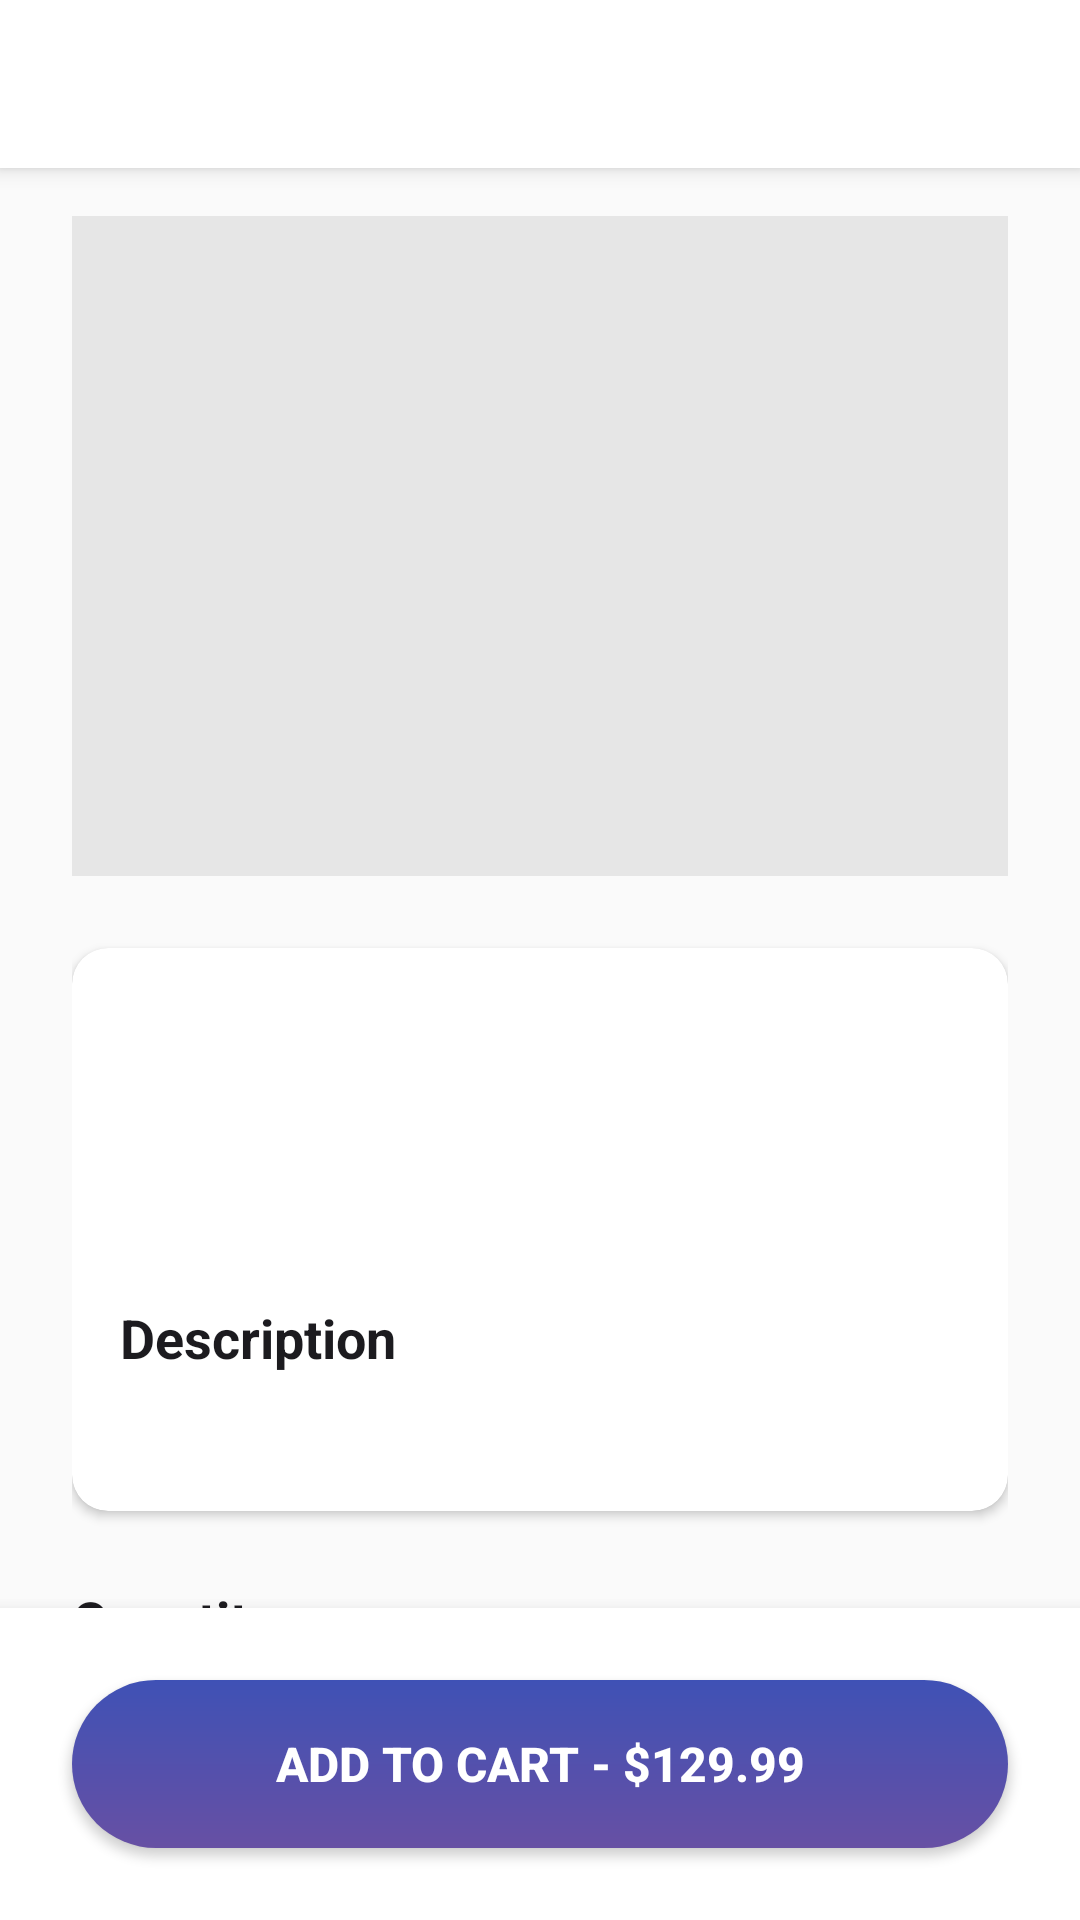

This screen was rendered from an Android layout file. Write that file and the resources it references.
<!-- AndroidManifest.xml: activity theme Theme.ShopHub -->
<!-- res/layout/activity_product_detail.xml -->
<?xml version="1.0" encoding="utf-8"?>

<androidx.coordinatorlayout.widget.CoordinatorLayout xmlns:android="http://schemas.android.com/apk/res/android"
    xmlns:app="http://schemas.android.com/apk/res-auto"
    xmlns:tools="http://schemas.android.com/tools"
    android:layout_width="match_parent"
    android:layout_height="match_parent"
    android:background="@color/background"
    android:fitsSystemWindows="true"
    tools:context=".activities.ProductDetailActivity">

    
    <com.google.android.material.appbar.AppBarLayout
        android:layout_width="match_parent"
        android:layout_height="wrap_content"
        android:background="@color/white"
        android:elevation="2dp">

        <androidx.appcompat.widget.Toolbar
            android:id="@+id/toolbar"
            android:layout_width="match_parent"
            android:layout_height="?attr/actionBarSize"
            android:background="@color/white"
            android:paddingStart="16dp"
            android:paddingEnd="16dp"
            android:title="Product Details"
            android:theme="@style/ThemeOverlay.AppCompat.ActionBar" />

    </com.google.android.material.appbar.AppBarLayout>

    <androidx.core.widget.NestedScrollView
        android:layout_width="match_parent"
        android:layout_height="match_parent"
        app:layout_behavior="@string/appbar_scrolling_view_behavior">

        <LinearLayout
            android:layout_width="match_parent"
            android:layout_height="wrap_content"
            android:orientation="vertical"
            android:paddingStart="24dp"
            android:paddingEnd="24dp"
            android:paddingBottom="100dp">

            
            <ImageView
                android:id="@+id/ivProductImage"
                android:layout_width="match_parent"
                android:layout_height="220dp"
                android:layout_marginTop="16dp"
                android:scaleType="centerCrop"
                android:background="@color/divider_border"
                android:contentDescription="Product Image"
                tools:src="@android:drawable/ic_menu_gallery" />

            
            <com.google.android.material.card.MaterialCardView
                android:layout_width="match_parent"
                android:layout_height="wrap_content"
                android:layout_marginTop="24dp"
                app:cardCornerRadius="12dp"
                app:cardElevation="2dp"
                app:cardBackgroundColor="@color/white"
                app:strokeWidth="0dp">

                <LinearLayout
                    android:layout_width="match_parent"
                    android:layout_height="wrap_content"
                    android:orientation="vertical"
                    android:padding="16dp">

                    
                    <TextView
                        android:id="@+id/tvProductName"
                        android:layout_width="match_parent"
                        android:layout_height="wrap_content"
                        android:textSize="24sp"
                        android:textStyle="bold"
                        android:textColor="@color/text_primary"
                        tools:text="Wireless Headphones" />

                    
                    <TextView
                        android:id="@+id/tvProductPrice"
                        android:layout_width="match_parent"
                        android:layout_height="wrap_content"
                        android:layout_marginTop="8dp"
                        android:textSize="28sp"
                        android:textStyle="bold"
                        android:textColor="@color/primary"
                        tools:text="$129.99" />

                    
                    <TextView
                        android:layout_width="match_parent"
                        android:layout_height="wrap_content"
                        android:layout_marginTop="24dp"
                        android:text="Description"
                        android:textSize="18sp"
                        android:textStyle="bold"
                        android:textColor="@color/text_primary" />

                    
                    <TextView
                        android:id="@+id/tvProductDescription"
                        android:layout_width="match_parent"
                        android:layout_height="wrap_content"
                        android:layout_marginTop="8dp"
                        android:textSize="16sp"
                        android:textColor="@color/text_secondary"
                        android:lineSpacingExtra="4dp"
                        tools:text="Premium wireless headphones with noise cancellation and 30-hour battery life" />

                </LinearLayout>

            </com.google.android.material.card.MaterialCardView>

            
            <TextView
                android:layout_width="match_parent"
                android:layout_height="wrap_content"
                android:layout_marginTop="24dp"
                android:text="Quantity"
                android:textSize="18sp"
                android:textStyle="bold"
                android:textColor="@color/text_primary" />

            
            <LinearLayout
                android:layout_width="wrap_content"
                android:layout_height="wrap_content"
                android:orientation="horizontal"
                android:gravity="center_vertical"
                android:layout_marginTop="12dp">

                <Button
                    android:id="@+id/btnDecrease"
                    android:layout_width="40dp"
                    android:layout_height="40dp"
                    android:text="-"
                    android:textSize="18sp"
                    android:background="@drawable/bg_quantity_button"
                    android:textColor="@color/text_primary"
                    android:padding="0dp"
                    android:minWidth="0dp"
                    android:minHeight="0dp" />

                <TextView
                    android:id="@+id/tvQuantity"
                    android:layout_width="60dp"
                    android:layout_height="wrap_content"
                    android:layout_marginStart="16dp"
                    android:layout_marginEnd="16dp"
                    android:text="1"
                    android:textSize="20sp"
                    android:textAlignment="center"
                    android:textColor="@color/text_primary" />

                <Button
                    android:id="@+id/btnIncrease"
                    android:layout_width="40dp"
                    android:layout_height="40dp"
                    android:text="+"
                    android:textSize="18sp"
                    android:background="@drawable/bg_quantity_button"
                    android:textColor="@color/text_primary"
                    android:padding="0dp"
                    android:minWidth="0dp"
                    android:minHeight="0dp" />

            </LinearLayout>

        </LinearLayout>

    </androidx.core.widget.NestedScrollView>

    
    <com.google.android.material.card.MaterialCardView
        android:layout_width="match_parent"
        android:layout_height="wrap_content"
        android:layout_gravity="bottom"
        app:cardElevation="8dp"
        app:cardBackgroundColor="@color/white"
        app:cardCornerRadius="0dp">

        <Button
            android:id="@+id/btnAddToCart"
            android:layout_width="match_parent"
            android:layout_height="56dp"
            android:text="Add to Cart - $129.99"
            android:background="@drawable/bg_button_gradient_purple"
            android:textColor="@color/white"
            android:textSize="16sp"
            android:textStyle="bold"
            android:layout_margin="24dp" />

    </com.google.android.material.card.MaterialCardView>

</androidx.coordinatorlayout.widget.CoordinatorLayout>
<!-- resources referenced by this layout -->
<resources>
  <color name="background">#FAFAFA</color>
  <color name="divider_border">#E6E6E6</color>
  <color name="primary">#6750A4</color>
  <color name="text_primary">#1C1B1F</color>
  <color name="text_secondary">#6F6F6F</color>
  <color name="white">#FFFFFF</color>
  <!-- drawable bg_button_gradient_purple (drawable) -->
  <?xml version="1.0" encoding="utf-8"?>
  
  <shape xmlns:android="http://schemas.android.com/apk/res/android"
      android:shape="rectangle">
      <corners android:radius="999dp" />
      <gradient
          android:type="linear"
          android:angle="90"
          android:startColor="#6750A4"
          android:endColor="#3F51B5" />
  </shape>
  <string name="appbar_scrolling_view_behavior">com.google.android.material.appbar.AppBarLayout$ScrollingViewBehavior</string>
  <style name="Theme.ShopHub" parent="Base.Theme.ShopHub" />
  <style name="Base.Theme.ShopHub" parent="Theme.MaterialComponents.DayNight.NoActionBar">
          <item name="colorPrimary">@color/primary_purple</item>
          <item name="colorPrimaryVariant">@color/primary_purple_dark</item>
          <item name="colorOnPrimary">@color/white</item>
          <item name="colorOnSurface">@color/text_primary</item>
          <item name="colorOnSurfaceVariant">@color/text_secondary</item>
          <item name="android:statusBarColor">@android:color/transparent</item>
          <item name="android:windowLightStatusBar">true</item>
          <item name="textAppearanceHeadline1">@style/TextAppearance.MaterialComponents.Headline1</item>
          <item name="textAppearanceHeadline2">@style/TextAppearance.MaterialComponents.Headline2</item>
          <item name="textAppearanceBody1">@style/TextAppearance.MaterialComponents.Body1</item>
          <item name="textAppearanceBody2">@style/TextAppearance.MaterialComponents.Body2</item>
          <item name="textAppearanceButton">@style/TextAppearance.MaterialComponents.Button</item>
      </style>
  <color name="primary_purple">#6750A4</color>
  <color name="primary_purple_dark">#4F46B8</color>
</resources>
